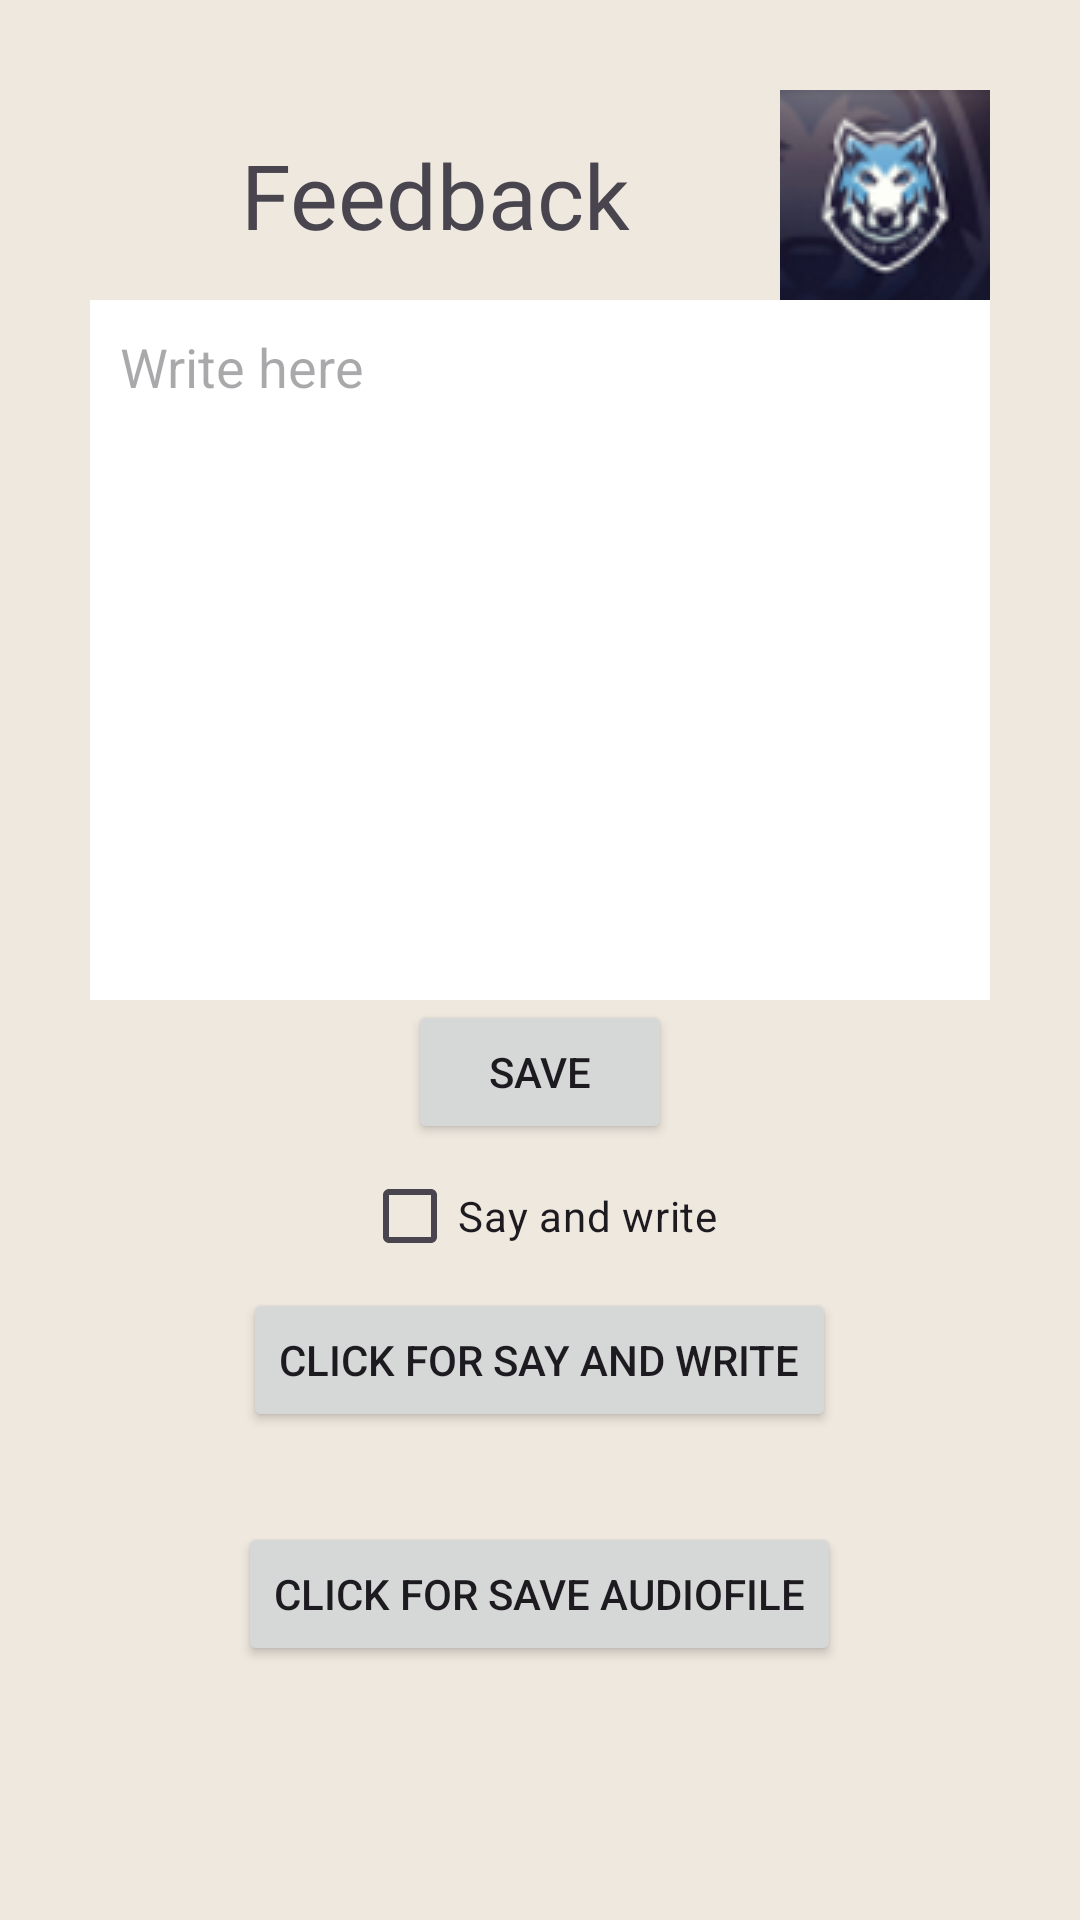

This screen was rendered from an Android layout file. Write that file and the resources it references.
<!-- AndroidManifest.xml: application theme Theme.ZeFraStandart -->
<!-- res/layout/fragment_feedback.xml -->
<?xml version="1.0" encoding="utf-8"?>
<LinearLayout xmlns:android="http://schemas.android.com/apk/res/android"
    xmlns:app="http://schemas.android.com/apk/res-auto"
    xmlns:tools="http://schemas.android.com/tools"
    android:layout_width="match_parent"
    android:layout_height="match_parent"
    android:orientation="vertical"
    android:gravity="center_horizontal"
    android:padding="30dp"
    android:background="#EFE8DF"
    tools:context=".AboutMeFragment">

    <TextView
        android:id="@+id/textView"
        android:layout_width="match_parent"
        android:layout_height="wrap_content"
        android:gravity="center"
        android:drawableRight="@drawable/smartwolf"
        android:textSize="30dp"
        android:fontFamily="@font/pacifico"
        android:text="Feedback" />

    <EditText
        android:id="@+id/etFeedback"
        android:layout_width="match_parent"
        android:layout_height="wrap_content"
        android:ems="10"
        android:gravity="start|top"
        android:lines="10"
        android:background="#FFFFFF"
        android:padding="10dp"
        android:hint="Write here"
        android:inputType="textMultiLine" />

    <Button
        android:id="@+id/bSaveFeedback"
        android:layout_width="wrap_content"
        android:layout_height="wrap_content"
        android:text="Save" />

    <CheckBox
        android:id="@+id/chbSayWrite"
        android:layout_width="wrap_content"
        android:layout_height="wrap_content"
        android:text="Say and write" />

    <Button
        android:id="@+id/bSayWrite"
        android:layout_width="wrap_content"
        android:layout_height="wrap_content"
        android:text="Click for say and write" />

    <Button
        android:id="@+id/bRecordAudio"
        android:layout_width="wrap_content"
        android:layout_height="wrap_content"
        android:layout_marginTop="30dp"
        android:text="Click for save audiofile" />

</LinearLayout>
<!-- resources referenced by this layout -->
<resources>
  <!-- drawable smartwolf: png bitmap (drawable, 9215 bytes) -->
  <style name="Theme.ZeFraStandart" parent="Base.Theme.ZeFraStandart" />
  <style name="Base.Theme.ZeFraStandart" parent="Theme.Material3.DayNight.NoActionBar">
          
          
      </style>
</resources>
